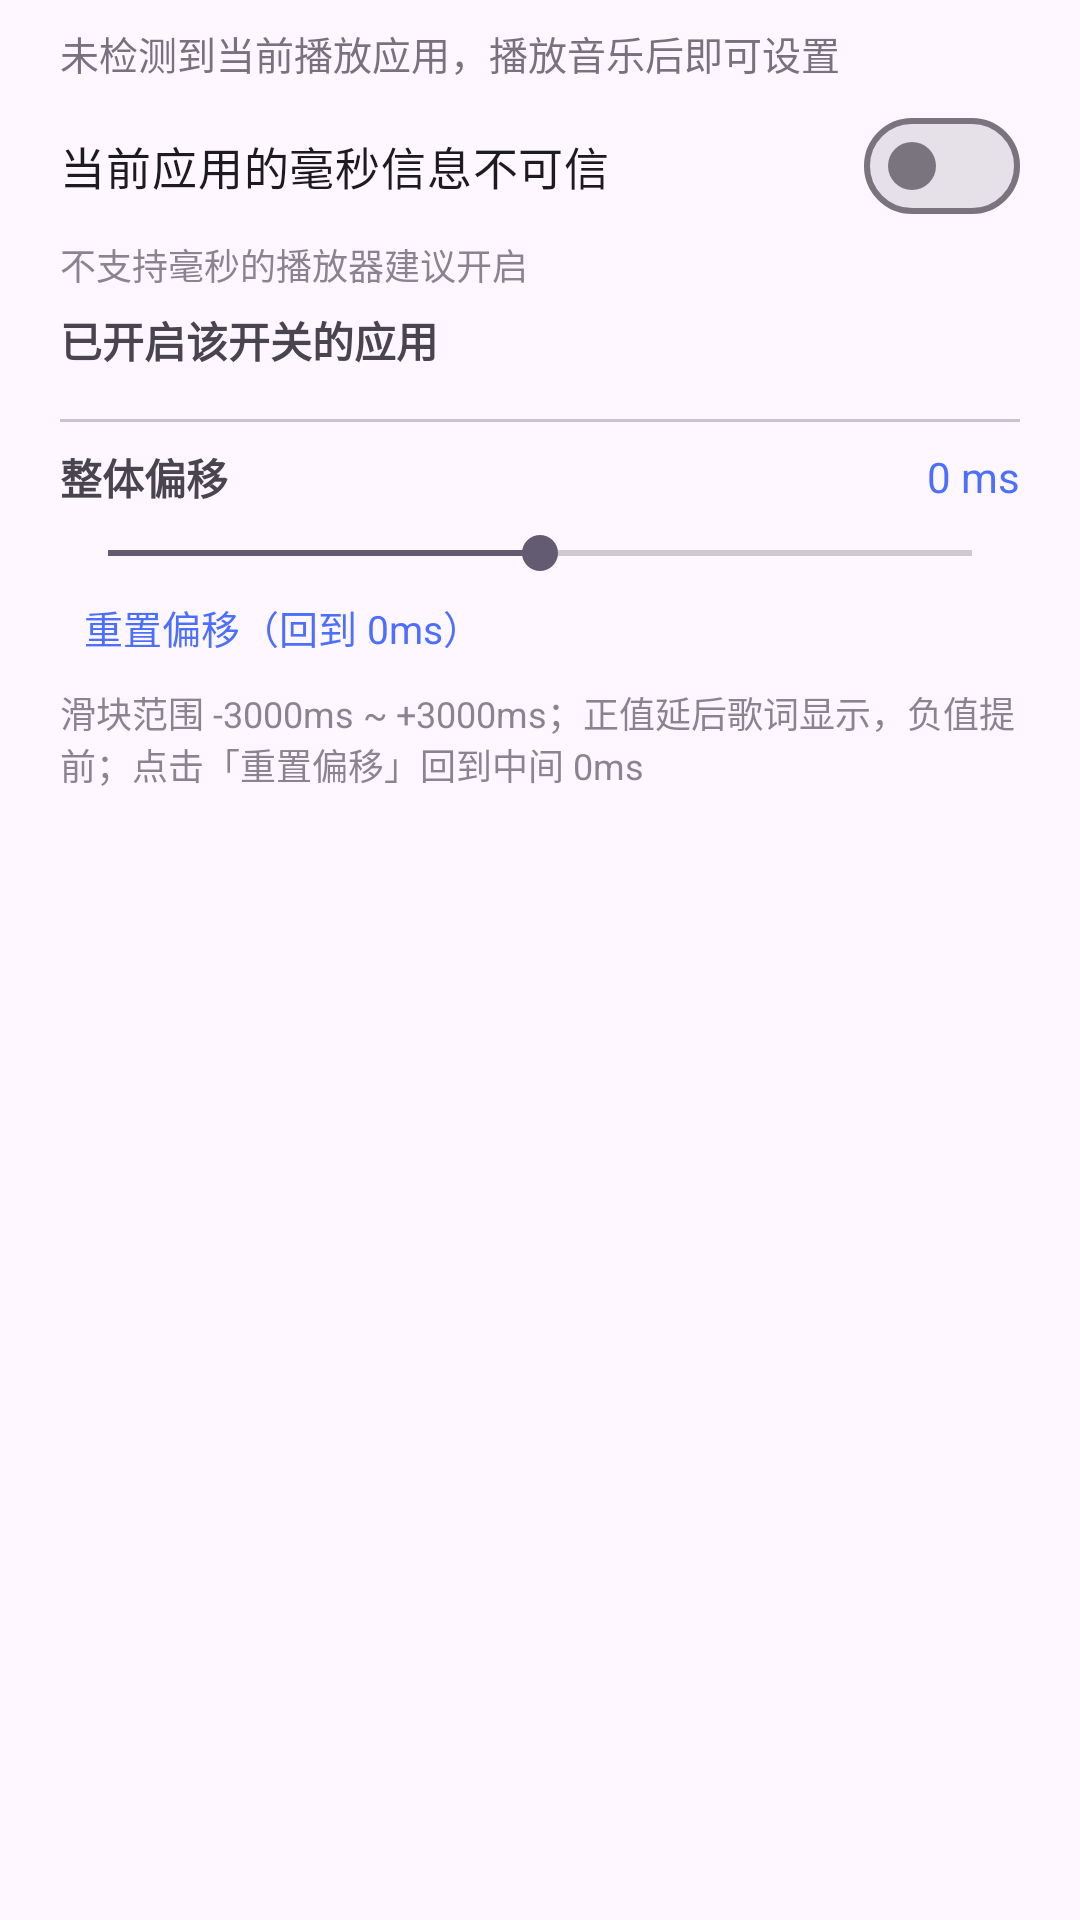

Here is an Android app screen rendered from its layout file. Give the layout XML and the strings, colors and styles it references.
<!-- AndroidManifest.xml: application theme Theme.Androidlyrics -->
<!-- res/layout/dialog_offset_settings.xml -->
<?xml version="1.0" encoding="utf-8"?>
<ScrollView xmlns:android="http://schemas.android.com/apk/res/android"
    android:layout_width="match_parent"
    android:layout_height="wrap_content"
    android:scrollbars="vertical">

    <LinearLayout
        android:layout_width="match_parent"
        android:layout_height="wrap_content"
        android:orientation="vertical"
        android:paddingStart="20dp"
        android:paddingEnd="20dp"
        android:paddingTop="8dp"
        android:paddingBottom="12dp">

        
        <TextView
            android:id="@+id/tvCurrentApp"
            android:layout_width="match_parent"
            android:layout_height="wrap_content"
            android:layout_marginBottom="4dp"
            android:text="@string/app_ms_offset_no_app"
            android:textSize="13sp"
            android:alpha="0.75" />

        <com.google.android.material.materialswitch.MaterialSwitch
            android:id="@+id/switchAppMsOffset"
            android:layout_width="match_parent"
            android:layout_height="wrap_content"
            android:minHeight="48dp"
            android:text="@string/app_ms_offset_switch"
            android:textSize="15sp" />

        <TextView
            android:layout_width="match_parent"
            android:layout_height="wrap_content"
            android:layout_marginBottom="6dp"
            android:text="@string/app_ms_offset_hint"
            android:textSize="12sp"
            android:alpha="0.65" />

        <TextView
            android:layout_width="match_parent"
            android:layout_height="wrap_content"
            android:text="@string/app_ms_offset_enabled_apps"
            android:textSize="14sp"
            android:textStyle="bold" />

        <LinearLayout
            android:id="@+id/appListContainer"
            android:layout_width="match_parent"
            android:layout_height="wrap_content"
            android:layout_marginTop="4dp"
            android:orientation="vertical" />

        <TextView
            android:id="@+id/tvNoApps"
            android:layout_width="match_parent"
            android:layout_height="wrap_content"
            android:layout_marginTop="4dp"
            android:text="@string/app_ms_offset_no_apps"
            android:textSize="12sp"
            android:alpha="0.6"
            android:visibility="gone" />

        <View
            android:layout_width="match_parent"
            android:layout_height="1dp"
            android:layout_marginTop="12dp"
            android:layout_marginBottom="8dp"
            android:background="?attr/colorOutlineVariant" />

        <LinearLayout
            android:layout_width="match_parent"
            android:layout_height="wrap_content"
            android:orientation="horizontal"
            android:gravity="center_vertical">

            <TextView
                android:layout_width="0dp"
                android:layout_height="wrap_content"
                android:layout_weight="1"
                android:text="@string/global_playback_offset"
                android:textSize="14sp"
                android:textStyle="bold" />

            <TextView
                android:id="@+id/tvGlobalOffsetValue"
                android:layout_width="wrap_content"
                android:layout_height="wrap_content"
                android:minWidth="76dp"
                android:gravity="end"
                android:text="0 ms"
                android:textSize="14sp"
                android:textColor="?attr/colorPrimary" />
        </LinearLayout>

        <SeekBar
            android:id="@+id/globalOffsetBar"
            android:layout_width="match_parent"
            android:layout_height="wrap_content"
            android:layout_marginTop="6dp"
            android:min="0"
            android:max="6000"
            android:progress="3000" />

        <TextView
            android:id="@+id/btnResetGlobalOffset"
            style="@style/DialogActionText"
            android:layout_width="wrap_content"
            android:layout_height="wrap_content"
            android:layout_marginStart="0dp"
            android:text="@string/reset_global_offset" />

        <TextView
            android:layout_width="match_parent"
            android:layout_height="wrap_content"
            android:layout_marginTop="4dp"
            android:text="@string/global_offset_hint"
            android:textSize="12sp"
            android:alpha="0.65" />
    </LinearLayout>
</ScrollView>
<!-- resources referenced by this layout -->
<resources>
  <string name="app_ms_offset_enabled_apps">已开启该开关的应用</string>
  <string name="app_ms_offset_hint">不支持毫秒的播放器建议开启</string>
  <string name="app_ms_offset_no_app">未检测到当前播放应用，播放音乐后即可设置</string>
  <string name="app_ms_offset_no_apps">暂无应用开启该开关</string>
  <string name="app_ms_offset_switch">当前应用的毫秒信息不可信</string>
  <string name="global_offset_hint">滑块范围 -3000ms ~ +3000ms；正值延后歌词显示，负值提前；点击「重置偏移」回到中间 0ms</string>
  <string name="global_playback_offset">整体偏移</string>
  <string name="reset_global_offset">重置偏移（回到 0ms）</string>
  <style name="DialogActionText">
          <item name="android:layout_width">wrap_content</item>
          <item name="android:layout_height">wrap_content</item>
          <item name="android:layout_marginEnd">16dp</item>
          <item name="android:paddingStart">8dp</item>
          <item name="android:paddingEnd">8dp</item>
          <item name="android:paddingTop">6dp</item>
          <item name="android:paddingBottom">6dp</item>
          <item name="android:textColor">?attr/colorPrimary</item>
          <item name="android:textSize">13sp</item>
          <item name="android:background">?attr/selectableItemBackgroundBorderless</item>
          <item name="android:clickable">true</item>
          <item name="android:focusable">true</item>
      </style>
  <style name="Theme.Androidlyrics" parent="Base.Theme.Androidlyrics">
          <item name="windowActionBar">false</item>
          <item name="windowNoTitle">true</item>
          
          <item name="android:statusBarColor">@android:color/transparent</item>
      </style>
  <style name="Base.Theme.Androidlyrics" parent="Base.Theme.Androidlyrics.Day" />
  <style name="Base.Theme.Androidlyrics.Day" parent="Theme.Material3.DayNight">
          
          <item name="android:statusBarColor">?attr/colorSurfaceContainer</item>
          <item name="android:navigationBarColor">?attr/colorSurface</item>
          <item name="android:windowLightStatusBar">true</item>
          <item name="colorPrimary">@color/seed</item>
          <item name="actionBarStyle">@style/Widget.Androidlyrics.ActionBar</item>
      </style>
  <color name="seed">#4C6FFF</color>
  <style name="Widget.Androidlyrics.ActionBar" parent="Widget.Material3.ActionBar.Solid">
          <item name="elevation">0dp</item>
          <item name="android:elevation">0dp</item>
      </style>
</resources>
